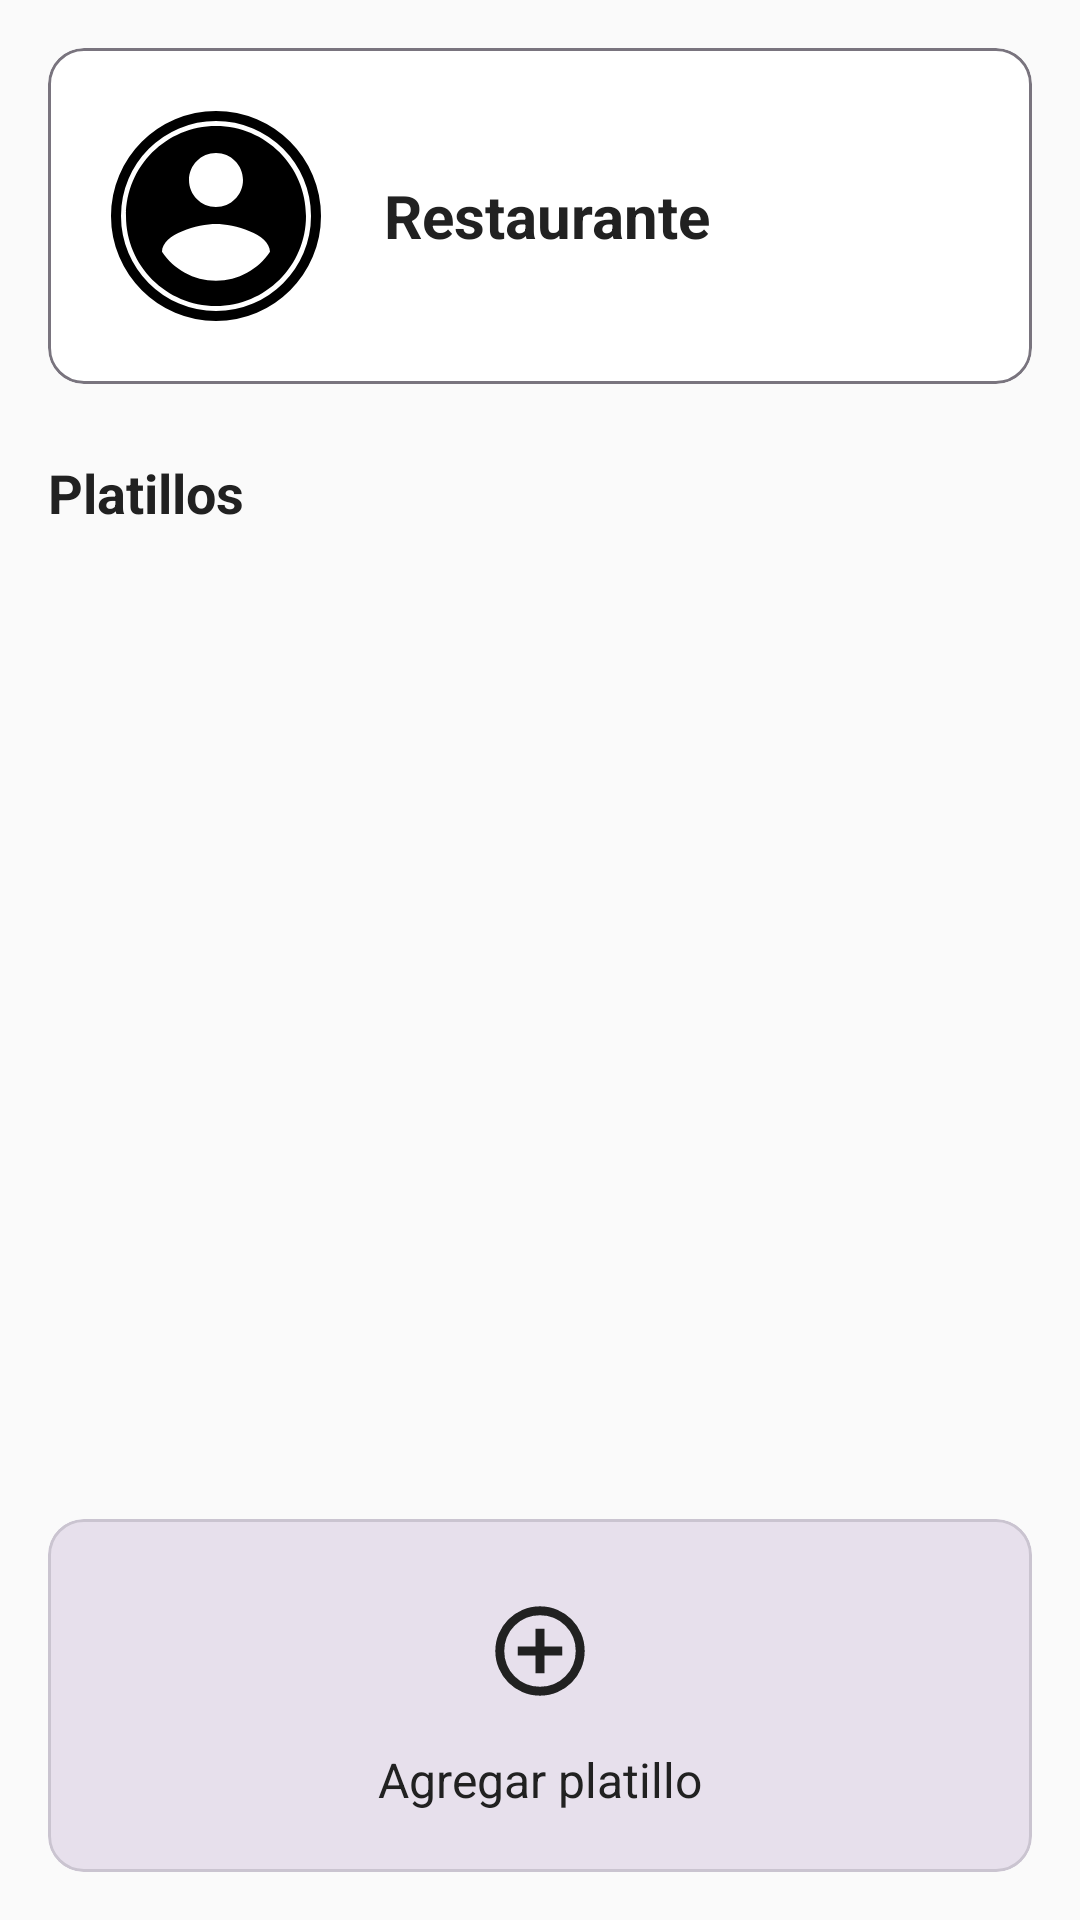

This screen was rendered from an Android layout file. Write that file and the resources it references.
<!-- AndroidManifest.xml: application theme Theme.SivarEats -->
<!-- res/layout/fragment_edit_platillo.xml -->
<?xml version="1.0" encoding="utf-8"?>
<LinearLayout xmlns:android="http://schemas.android.com/apk/res/android"
    xmlns:app="http://schemas.android.com/apk/res-auto"
    android:layout_width="match_parent"
    android:layout_height="match_parent"
    android:orientation="vertical"
    android:background="@color/background">

    <ScrollView
        android:layout_width="match_parent"
        android:layout_height="0dp"
        android:layout_weight="1"
        android:fillViewport="true">

        <LinearLayout
            android:layout_width="match_parent"
            android:layout_height="wrap_content"
            android:orientation="vertical"
            android:padding="16dp">

            
            <com.google.android.material.card.MaterialCardView
                android:layout_width="match_parent"
                android:layout_height="wrap_content"
                app:cardBackgroundColor="?attr/colorSurface"
                app:cardCornerRadius="12dp"
                app:cardElevation="0dp"
                app:strokeWidth="1dp"
                app:strokeColor="?attr/colorOutline">

                <LinearLayout
                    android:layout_width="match_parent"
                    android:layout_height="wrap_content"
                    android:orientation="horizontal"
                    android:padding="16dp"
                    android:gravity="center_vertical">

                    <ImageView
                        android:id="@+id/img_restaurant"
                        android:layout_width="80dp"
                        android:layout_height="80dp"
                        android:src="@drawable/ic_profile"
                        android:scaleType="centerCrop"
                        android:background="@drawable/circle_background"
                        android:padding="4dp" />

                    <TextView
                        android:id="@+id/tv_restaurant_name"
                        android:layout_width="0dp"
                        android:layout_height="wrap_content"
                        android:layout_weight="1"
                        android:layout_marginStart="16dp"
                        android:text="Restaurante"
                        android:textColor="?attr/colorOnSurface"
                        android:textSize="20sp"
                        android:textStyle="bold" />
                </LinearLayout>
            </com.google.android.material.card.MaterialCardView>

            
            <TextView
                android:layout_width="wrap_content"
                android:layout_height="wrap_content"
                android:text="Platillos"
                android:textColor="?attr/colorOnSurface"
                android:textSize="18sp"
                android:textStyle="bold"
                android:layout_marginTop="24dp"
                android:layout_marginBottom="8dp" />

            <androidx.recyclerview.widget.RecyclerView
                android:id="@+id/recycler_platillos"
                android:layout_width="match_parent"
                android:layout_height="wrap_content" />

        </LinearLayout>
    </ScrollView>

    
    <com.google.android.material.card.MaterialCardView
        android:id="@+id/btn_agregar_platillo"
        android:layout_width="match_parent"
        android:layout_height="wrap_content"
        android:layout_margin="16dp"
        android:clickable="true"
        android:focusable="true"
        android:foreground="?attr/selectableItemBackground"
        app:cardBackgroundColor="?attr/colorSurfaceVariant"
        app:cardCornerRadius="12dp"
        app:cardElevation="0dp">

        <LinearLayout
            android:layout_width="match_parent"
            android:layout_height="wrap_content"
            android:orientation="vertical"
            android:padding="20dp"
            android:gravity="center">

            <ImageView
                android:layout_width="48dp"
                android:layout_height="48dp"
                android:src="@drawable/ic_addcircle"
                app:tint="?attr/colorOnSurface" />

            <TextView
                android:layout_width="wrap_content"
                android:layout_height="wrap_content"
                android:layout_marginTop="8dp"
                android:text="Agregar platillo"
                android:textColor="?attr/colorOnSurface"
                android:textSize="16sp" />
        </LinearLayout>
    </com.google.android.material.card.MaterialCardView>

</LinearLayout>
<!-- resources referenced by this layout -->
<resources>
  <color name="background">#FAFAFA</color>
  <style name="Theme.SivarEats" parent="Base.Theme.SivarEats" />
  <color name="primary">#FF6B35</color>
  <color name="text_on_primary">#FFFFFF</color>
  <color name="secondary">#2E7D32</color>
  <color name="text_on_secondary">#FFFFFF</color>
  <color name="surface">#FFFFFF</color>
  <color name="on_surface">#212121</color>
  <style name="TextAppearance.SivarEats.Headline.Large" parent="TextAppearance.Material3.HeadlineLarge">
          <item name="android:textSize">32sp</item>
          <item name="android:letterSpacing">-0.02</item>
          <item name="android:lineHeight">40sp</item>
      </style>
  <style name="TextAppearance.SivarEats.Headline.Medium" parent="TextAppearance.Material3.HeadlineMedium">
          <item name="android:textSize">28sp</item>
          <item name="android:letterSpacing">-0.01</item>
          <item name="android:lineHeight">36sp</item>
      </style>
  <style name="TextAppearance.SivarEats.Headline.Small" parent="TextAppearance.Material3.HeadlineSmall">
          <item name="android:textSize">24sp</item>
          <item name="android:letterSpacing">0</item>
          <item name="android:lineHeight">32sp</item>
      </style>
  <style name="TextAppearance.SivarEats.Title.Large" parent="TextAppearance.Material3.TitleLarge">
          <item name="android:textSize">22sp</item>
          <item name="android:letterSpacing">0</item>
          <item name="android:lineHeight">28sp</item>
      </style>
  <style name="TextAppearance.SivarEats.Title.Medium" parent="TextAppearance.Material3.TitleMedium">
          <item name="android:textSize">16sp</item>
          <item name="android:letterSpacing">0.01</item>
          <item name="android:lineHeight">24sp</item>
      </style>
  <style name="TextAppearance.SivarEats.Title.Small" parent="TextAppearance.Material3.TitleSmall">
          <item name="android:textSize">14sp</item>
          <item name="android:letterSpacing">0.01</item>
          <item name="android:lineHeight">20sp</item>
      </style>
  <style name="TextAppearance.SivarEats.Body.Large" parent="TextAppearance.Material3.BodyLarge">
          <item name="android:textSize">16sp</item>
          <item name="android:letterSpacing">0.03</item>
          <item name="android:lineHeight">24sp</item>
      </style>
  <style name="TextAppearance.SivarEats.Body.Medium" parent="TextAppearance.Material3.BodyMedium">
          <item name="android:textSize">14sp</item>
          <item name="android:letterSpacing">0.03</item>
          <item name="android:lineHeight">20sp</item>
      </style>
  <style name="TextAppearance.SivarEats.Body.Small" parent="TextAppearance.Material3.BodySmall">
          <item name="android:textSize">12sp</item>
          <item name="android:letterSpacing">0.03</item>
          <item name="android:lineHeight">16sp</item>
      </style>
  <style name="TextAppearance.SivarEats.Label.Large" parent="TextAppearance.Material3.LabelLarge">
          <item name="android:textSize">14sp</item>
          <item name="android:letterSpacing">0.01</item>
          <item name="android:lineHeight">20sp</item>
      </style>
  <style name="TextAppearance.SivarEats.Label.Medium" parent="TextAppearance.Material3.LabelMedium">
          <item name="android:textSize">12sp</item>
          <item name="android:letterSpacing">0.02</item>
          <item name="android:lineHeight">16sp</item>
      </style>
  <style name="TextAppearance.SivarEats.Label.Small" parent="TextAppearance.Material3.LabelSmall">
          <item name="android:textSize">11sp</item>
          <item name="android:letterSpacing">0.03</item>
          <item name="android:lineHeight">16sp</item>
      </style>
</resources>
